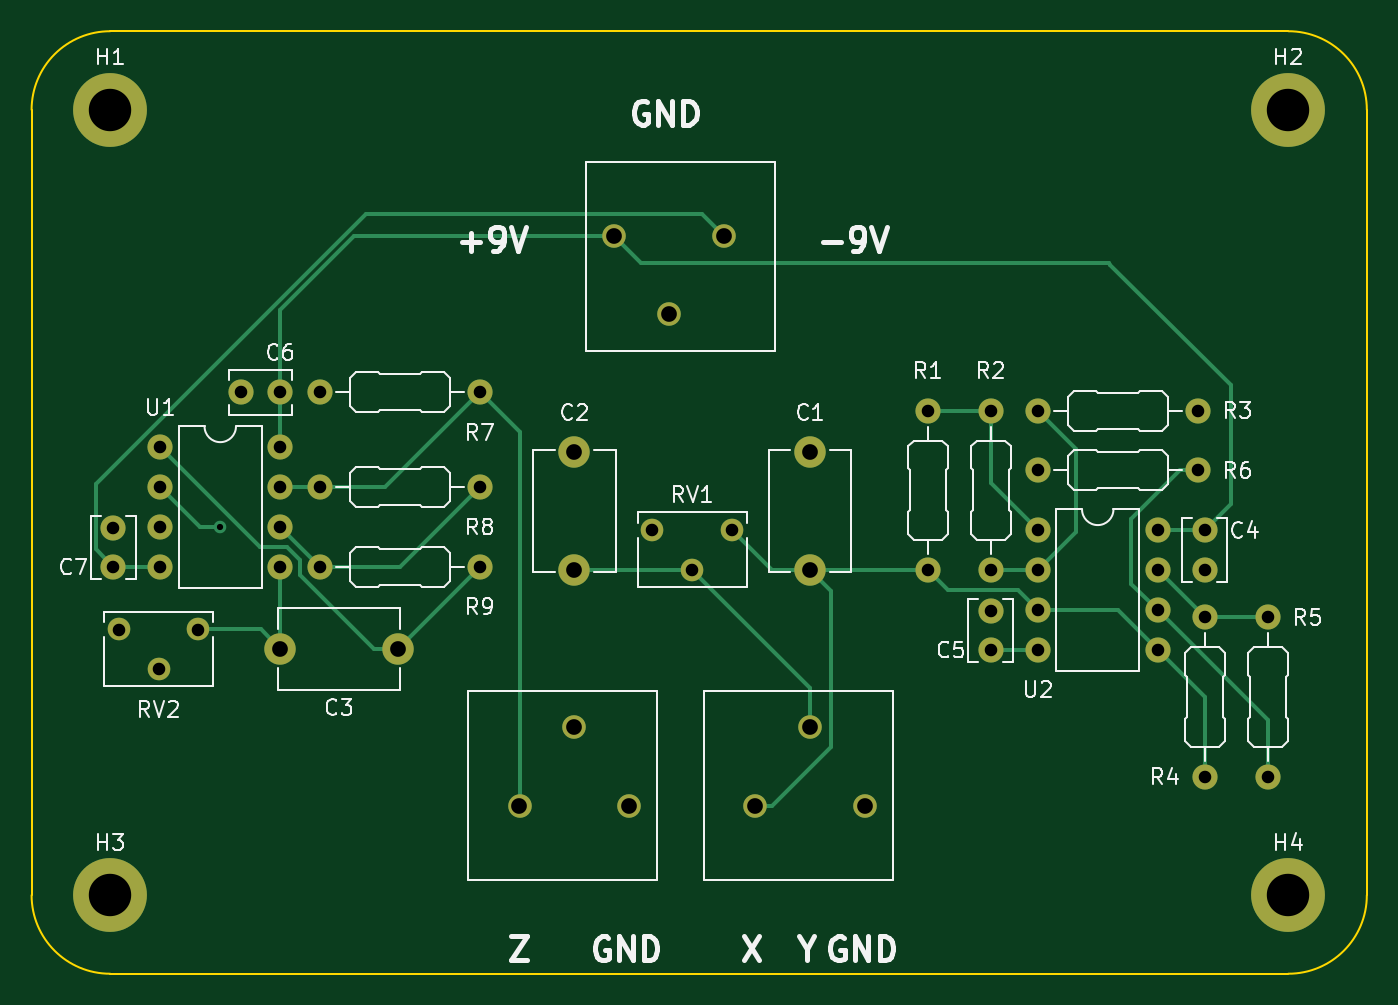
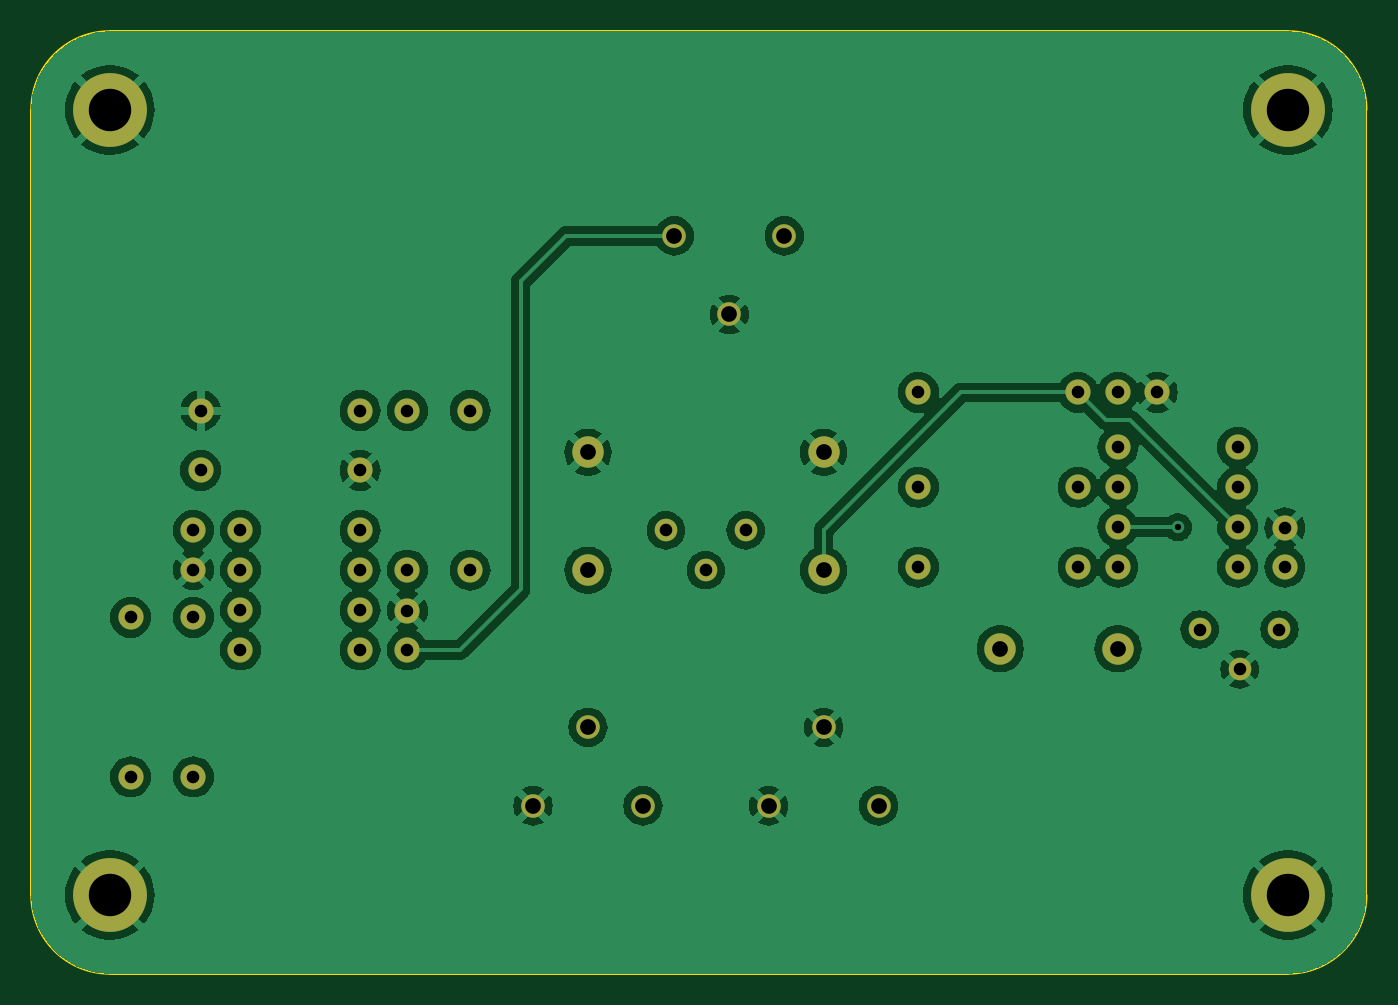
Circuit board: 11 layer files. Board 85.0 x 60.0 mm.
- bottom_copper: ChuaCircuits-B_Cu.gbl (94993 bytes)
- bottom_mask: ChuaCircuits-B_Mask.gbs (2439 bytes)
- paste: ChuaCircuits-B_Paste.gbp (491 bytes)
- bottom_silk: ChuaCircuits-B_Silkscreen.gbo (2442 bytes)
- outline: ChuaCircuits-Edge_Cuts.gm1 (1032 bytes)
- top_copper: ChuaCircuits-F_Cu.gtl (6516 bytes)
- top_mask: ChuaCircuits-F_Mask.gts (2439 bytes)
- paste: ChuaCircuits-F_Paste.gtp (491 bytes)
- top_silk: ChuaCircuits-F_Silkscreen.gto (48382 bytes)
- drill: ChuaCircuits-NPTH.drl (268 bytes)
- drill: ChuaCircuits-PTH.drl (1571 bytes)

=== bottom_copper: ChuaCircuits-B_Cu.gbl (94993 bytes, source omitted) ===
=== bottom_mask: ChuaCircuits-B_Mask.gbs ===
G04 #@! TF.GenerationSoftware,KiCad,Pcbnew,7.0.1*
G04 #@! TF.CreationDate,2023-05-01T00:30:29+02:00*
G04 #@! TF.ProjectId,ChuaCircuits,43687561-4369-4726-9375-6974732e6b69,rev?*
G04 #@! TF.SameCoordinates,Original*
G04 #@! TF.FileFunction,Soldermask,Bot*
G04 #@! TF.FilePolarity,Negative*
%FSLAX46Y46*%
G04 Gerber Fmt 4.6, Leading zero omitted, Abs format (unit mm)*
G04 Created by KiCad (PCBNEW 7.0.1) date 2023-05-01 00:30:29*
%MOMM*%
%LPD*%
G01*
G04 APERTURE LIST*
%ADD10C,4.700000*%
%ADD11C,1.500000*%
%ADD12O,1.600000X1.600000*%
%ADD13C,1.600000*%
%ADD14C,2.000000*%
%ADD15C,1.440000*%
G04 APERTURE END LIST*
D10*
X148559999Y-116529999D03*
X73560001Y-116529999D03*
X148559999Y-66530001D03*
X73559998Y-66530000D03*
D11*
X121620000Y-110840000D03*
X118120000Y-105840000D03*
X114620000Y-110840000D03*
X106620000Y-110840000D03*
X103120000Y-105840000D03*
X99620000Y-110840000D03*
D12*
X125620000Y-95840000D03*
D13*
X125620000Y-85680000D03*
X73760000Y-93140000D03*
X73760000Y-95640000D03*
D14*
X118120000Y-88340000D03*
X118120000Y-95840000D03*
D11*
X105620000Y-74560000D03*
X109120000Y-79560000D03*
X112620000Y-74560000D03*
D13*
X84380000Y-84520000D03*
X81880000Y-84520000D03*
D14*
X103120000Y-88340000D03*
X103120000Y-95840000D03*
D15*
X108080000Y-93300000D03*
X110620000Y-95840000D03*
X113160000Y-93300000D03*
D12*
X129620000Y-95840000D03*
D13*
X129620000Y-85680000D03*
D12*
X142780000Y-89490000D03*
D13*
X132620000Y-89490000D03*
X129620000Y-98420000D03*
X129620000Y-100920000D03*
D15*
X74100000Y-99615000D03*
X76640000Y-102155000D03*
X79180000Y-99615000D03*
D12*
X143240000Y-98840000D03*
D13*
X143240000Y-109000000D03*
D12*
X140240000Y-93300000D03*
X140240000Y-95840000D03*
X140240000Y-98380000D03*
X140240000Y-100920000D03*
X132620000Y-100920000D03*
X132620000Y-98380000D03*
X132620000Y-95840000D03*
D13*
X132620000Y-93300000D03*
D12*
X97080000Y-90560000D03*
D13*
X86920000Y-90560000D03*
D12*
X147240000Y-98840000D03*
D13*
X147240000Y-109000000D03*
D12*
X97080000Y-95640000D03*
D13*
X86920000Y-95640000D03*
D14*
X91880000Y-100840000D03*
X84380000Y-100840000D03*
D12*
X97080000Y-84520000D03*
D13*
X86920000Y-84520000D03*
X143240000Y-95800000D03*
X143240000Y-93300000D03*
D12*
X142780000Y-85680000D03*
D13*
X132620000Y-85680000D03*
D12*
X84380000Y-88020000D03*
X84380000Y-90560000D03*
X84380000Y-93100000D03*
X84380000Y-95640000D03*
X76760000Y-95640000D03*
X76760000Y-93100000D03*
X76760000Y-90560000D03*
D13*
X76760000Y-88020000D03*
M02*

=== paste: ChuaCircuits-B_Paste.gbp ===
G04 #@! TF.GenerationSoftware,KiCad,Pcbnew,7.0.1*
G04 #@! TF.CreationDate,2023-05-01T00:30:29+02:00*
G04 #@! TF.ProjectId,ChuaCircuits,43687561-4369-4726-9375-6974732e6b69,rev?*
G04 #@! TF.SameCoordinates,Original*
G04 #@! TF.FileFunction,Paste,Bot*
G04 #@! TF.FilePolarity,Positive*
%FSLAX46Y46*%
G04 Gerber Fmt 4.6, Leading zero omitted, Abs format (unit mm)*
G04 Created by KiCad (PCBNEW 7.0.1) date 2023-05-01 00:30:29*
%MOMM*%
%LPD*%
G01*
G04 APERTURE LIST*
G04 APERTURE END LIST*
M02*

=== bottom_silk: ChuaCircuits-B_Silkscreen.gbo ===
G04 #@! TF.GenerationSoftware,KiCad,Pcbnew,7.0.1*
G04 #@! TF.CreationDate,2023-05-01T00:30:29+02:00*
G04 #@! TF.ProjectId,ChuaCircuits,43687561-4369-4726-9375-6974732e6b69,rev?*
G04 #@! TF.SameCoordinates,Original*
G04 #@! TF.FileFunction,Legend,Bot*
G04 #@! TF.FilePolarity,Positive*
%FSLAX46Y46*%
G04 Gerber Fmt 4.6, Leading zero omitted, Abs format (unit mm)*
G04 Created by KiCad (PCBNEW 7.0.1) date 2023-05-01 00:30:29*
%MOMM*%
%LPD*%
G01*
G04 APERTURE LIST*
%ADD10C,4.700000*%
%ADD11C,1.500000*%
%ADD12O,1.600000X1.600000*%
%ADD13C,1.600000*%
%ADD14C,2.000000*%
%ADD15C,1.440000*%
G04 APERTURE END LIST*
%LPC*%
D10*
X148559999Y-116529999D03*
X73560001Y-116529999D03*
X148559999Y-66530001D03*
X73559998Y-66530000D03*
D11*
X121620000Y-110840000D03*
X118120000Y-105840000D03*
X114620000Y-110840000D03*
X106620000Y-110840000D03*
X103120000Y-105840000D03*
X99620000Y-110840000D03*
D12*
X125620000Y-95840000D03*
D13*
X125620000Y-85680000D03*
X73760000Y-93140000D03*
X73760000Y-95640000D03*
D14*
X118120000Y-88340000D03*
X118120000Y-95840000D03*
D11*
X105620000Y-74560000D03*
X109120000Y-79560000D03*
X112620000Y-74560000D03*
D13*
X84380000Y-84520000D03*
X81880000Y-84520000D03*
D14*
X103120000Y-88340000D03*
X103120000Y-95840000D03*
D15*
X108080000Y-93300000D03*
X110620000Y-95840000D03*
X113160000Y-93300000D03*
D12*
X129620000Y-95840000D03*
D13*
X129620000Y-85680000D03*
D12*
X142780000Y-89490000D03*
D13*
X132620000Y-89490000D03*
X129620000Y-98420000D03*
X129620000Y-100920000D03*
D15*
X74100000Y-99615000D03*
X76640000Y-102155000D03*
X79180000Y-99615000D03*
D12*
X143240000Y-98840000D03*
D13*
X143240000Y-109000000D03*
D12*
X140240000Y-93300000D03*
X140240000Y-95840000D03*
X140240000Y-98380000D03*
X140240000Y-100920000D03*
X132620000Y-100920000D03*
X132620000Y-98380000D03*
X132620000Y-95840000D03*
D13*
X132620000Y-93300000D03*
D12*
X97080000Y-90560000D03*
D13*
X86920000Y-90560000D03*
D12*
X147240000Y-98840000D03*
D13*
X147240000Y-109000000D03*
D12*
X97080000Y-95640000D03*
D13*
X86920000Y-95640000D03*
D14*
X91880000Y-100840000D03*
X84380000Y-100840000D03*
D12*
X97080000Y-84520000D03*
D13*
X86920000Y-84520000D03*
X143240000Y-95800000D03*
X143240000Y-93300000D03*
D12*
X142780000Y-85680000D03*
D13*
X132620000Y-85680000D03*
D12*
X84380000Y-88020000D03*
X84380000Y-90560000D03*
X84380000Y-93100000D03*
X84380000Y-95640000D03*
X76760000Y-95640000D03*
X76760000Y-93100000D03*
X76760000Y-90560000D03*
D13*
X76760000Y-88020000D03*
M02*

=== outline: ChuaCircuits-Edge_Cuts.gm1 ===
G04 #@! TF.GenerationSoftware,KiCad,Pcbnew,7.0.1*
G04 #@! TF.CreationDate,2023-05-01T00:30:29+02:00*
G04 #@! TF.ProjectId,ChuaCircuits,43687561-4369-4726-9375-6974732e6b69,rev?*
G04 #@! TF.SameCoordinates,Original*
G04 #@! TF.FileFunction,Profile,NP*
%FSLAX46Y46*%
G04 Gerber Fmt 4.6, Leading zero omitted, Abs format (unit mm)*
G04 Created by KiCad (PCBNEW 7.0.1) date 2023-05-01 00:30:29*
%MOMM*%
%LPD*%
G01*
G04 APERTURE LIST*
G04 #@! TA.AperFunction,Profile*
%ADD10C,0.100000*%
G04 #@! TD*
G04 APERTURE END LIST*
D10*
X148560000Y-121530000D02*
G75*
G03*
X153560000Y-116530000I-1J5000001D01*
G01*
X153560000Y-66530000D02*
G75*
G03*
X148560000Y-61530000I-5000001J-1D01*
G01*
X68560000Y-116530000D02*
G75*
G03*
X73560000Y-121530000I5000001J1D01*
G01*
X153560000Y-116530000D02*
X153560000Y-66530000D01*
X73560000Y-61530000D02*
X148560000Y-61530000D01*
X73560000Y-61530002D02*
G75*
G03*
X68560000Y-66530000I-2J-4999998D01*
G01*
X68560000Y-116530000D02*
X68560000Y-66530000D01*
X73560000Y-121530000D02*
X148560000Y-121530000D01*
M02*

=== top_copper: ChuaCircuits-F_Cu.gtl ===
G04 #@! TF.GenerationSoftware,KiCad,Pcbnew,7.0.1*
G04 #@! TF.CreationDate,2023-05-01T00:30:29+02:00*
G04 #@! TF.ProjectId,ChuaCircuits,43687561-4369-4726-9375-6974732e6b69,rev?*
G04 #@! TF.SameCoordinates,Original*
G04 #@! TF.FileFunction,Copper,L1,Top*
G04 #@! TF.FilePolarity,Positive*
%FSLAX46Y46*%
G04 Gerber Fmt 4.6, Leading zero omitted, Abs format (unit mm)*
G04 Created by KiCad (PCBNEW 7.0.1) date 2023-05-01 00:30:29*
%MOMM*%
%LPD*%
G01*
G04 APERTURE LIST*
G04 #@! TA.AperFunction,ComponentPad*
%ADD10C,4.700000*%
G04 #@! TD*
G04 #@! TA.AperFunction,ComponentPad*
%ADD11C,1.500000*%
G04 #@! TD*
G04 #@! TA.AperFunction,ComponentPad*
%ADD12O,1.600000X1.600000*%
G04 #@! TD*
G04 #@! TA.AperFunction,ComponentPad*
%ADD13C,1.600000*%
G04 #@! TD*
G04 #@! TA.AperFunction,ComponentPad*
%ADD14C,2.000000*%
G04 #@! TD*
G04 #@! TA.AperFunction,ComponentPad*
%ADD15C,1.440000*%
G04 #@! TD*
G04 #@! TA.AperFunction,ViaPad*
%ADD16C,0.800000*%
G04 #@! TD*
G04 #@! TA.AperFunction,Conductor*
%ADD17C,0.250000*%
G04 #@! TD*
G04 APERTURE END LIST*
D10*
X148559999Y-116529999D03*
X73560001Y-116529999D03*
X148559999Y-66530001D03*
X73559998Y-66530000D03*
D11*
X121620000Y-110840000D03*
X118120000Y-105840000D03*
X114620000Y-110840000D03*
X106620000Y-110840000D03*
X103120000Y-105840000D03*
X99620000Y-110840000D03*
D12*
X125620000Y-95840000D03*
D13*
X125620000Y-85680000D03*
X73760000Y-93140000D03*
X73760000Y-95640000D03*
D14*
X118120000Y-88340000D03*
X118120000Y-95840000D03*
D11*
X105620000Y-74560000D03*
X109120000Y-79560000D03*
X112620000Y-74560000D03*
D13*
X84380000Y-84520000D03*
X81880000Y-84520000D03*
D14*
X103120000Y-88340000D03*
X103120000Y-95840000D03*
D15*
X108080000Y-93300000D03*
X110620000Y-95840000D03*
X113160000Y-93300000D03*
D12*
X129620000Y-95840000D03*
D13*
X129620000Y-85680000D03*
D12*
X142780000Y-89490000D03*
D13*
X132620000Y-89490000D03*
X129620000Y-98420000D03*
X129620000Y-100920000D03*
D15*
X74100000Y-99615000D03*
X76640000Y-102155000D03*
X79180000Y-99615000D03*
D12*
X143240000Y-98840000D03*
D13*
X143240000Y-109000000D03*
D12*
X140240000Y-93300000D03*
X140240000Y-95840000D03*
X140240000Y-98380000D03*
X140240000Y-100920000D03*
X132620000Y-100920000D03*
X132620000Y-98380000D03*
X132620000Y-95840000D03*
D13*
X132620000Y-93300000D03*
D12*
X97080000Y-90560000D03*
D13*
X86920000Y-90560000D03*
D12*
X147240000Y-98840000D03*
D13*
X147240000Y-109000000D03*
D12*
X97080000Y-95640000D03*
D13*
X86920000Y-95640000D03*
D14*
X91880000Y-100840000D03*
X84380000Y-100840000D03*
D12*
X97080000Y-84520000D03*
D13*
X86920000Y-84520000D03*
X143240000Y-95800000D03*
X143240000Y-93300000D03*
D12*
X142780000Y-85680000D03*
D13*
X132620000Y-85680000D03*
D12*
X84380000Y-88020000D03*
X84380000Y-90560000D03*
X84380000Y-93100000D03*
X84380000Y-95640000D03*
X76760000Y-95640000D03*
X76760000Y-93100000D03*
X76760000Y-90560000D03*
D13*
X76760000Y-88020000D03*
D16*
X80560000Y-93100000D03*
D17*
X105620000Y-74560000D02*
X107360000Y-76300000D01*
X107360000Y-76300000D02*
X137150000Y-76300000D01*
X137150000Y-76300000D02*
X137235000Y-76385000D01*
X144890000Y-84040000D02*
X137235000Y-76385000D01*
X73760000Y-95640000D02*
X72635000Y-94515000D01*
X72635000Y-94515000D02*
X72635000Y-90365000D01*
X72635000Y-90365000D02*
X89850000Y-73150000D01*
X89850000Y-73150000D02*
X111210000Y-73150000D01*
X111210000Y-73150000D02*
X112620000Y-74560000D01*
X105620000Y-74560000D02*
X89076396Y-74560000D01*
X89076396Y-74560000D02*
X84380000Y-79256396D01*
X80560000Y-93100000D02*
X79930000Y-93100000D01*
X79300000Y-93100000D02*
X79930000Y-93100000D01*
X76760000Y-90560000D02*
X79300000Y-93100000D01*
X99620000Y-110840000D02*
X99620000Y-87060000D01*
X99620000Y-87060000D02*
X97080000Y-84520000D01*
X91040000Y-90560000D02*
X97080000Y-84520000D01*
X86920000Y-90560000D02*
X91040000Y-90560000D01*
X83710000Y-94369999D02*
X84845989Y-94369999D01*
X76760000Y-88020000D02*
X83109999Y-94369999D01*
X83109999Y-94369999D02*
X83710000Y-94369999D01*
X84845989Y-94369999D02*
X85649999Y-95174009D01*
X85649999Y-96159999D02*
X90330000Y-100840000D01*
X85649999Y-95174009D02*
X85649999Y-96159999D01*
X91880000Y-100840000D02*
X90330000Y-100840000D01*
X143240000Y-93300000D02*
X144890000Y-91650000D01*
X144890000Y-91650000D02*
X144890000Y-84040000D01*
X84380000Y-79256396D02*
X84380000Y-84520000D01*
X86920000Y-95640000D02*
X92000000Y-95640000D01*
X92000000Y-95640000D02*
X97080000Y-90560000D01*
X86920000Y-90560000D02*
X84380000Y-90560000D01*
X84380000Y-88020000D02*
X84380000Y-84520000D01*
X73760000Y-95640000D02*
X76760000Y-95640000D01*
X79180000Y-99615000D02*
X83155000Y-99615000D01*
X83155000Y-99615000D02*
X84380000Y-100840000D01*
X84380000Y-95640000D02*
X84380000Y-100840000D01*
X91880000Y-100840000D02*
X97080000Y-95640000D01*
X86920000Y-95640000D02*
X84380000Y-93100000D01*
X114620000Y-110840000D02*
X115680660Y-110840000D01*
X115680660Y-110840000D02*
X119440000Y-107080660D01*
X119440000Y-107080660D02*
X119440000Y-97160000D01*
X119440000Y-97160000D02*
X118120000Y-95840000D01*
X118120000Y-105840000D02*
X118120000Y-103340000D01*
X118120000Y-103340000D02*
X110620000Y-95840000D01*
X103120000Y-95840000D02*
X110620000Y-95840000D01*
X118120000Y-95840000D02*
X115700000Y-95840000D01*
X115700000Y-95840000D02*
X113160000Y-93300000D01*
X125620000Y-95840000D02*
X118120000Y-95840000D01*
X126909999Y-97129999D02*
X130930000Y-97129999D01*
X130930000Y-97129999D02*
X131369999Y-97129999D01*
X131369999Y-97129999D02*
X132620000Y-98380000D01*
X125620000Y-95840000D02*
X126909999Y-97129999D01*
X132620000Y-95840000D02*
X135050000Y-93410000D01*
X135050000Y-93410000D02*
X135050000Y-88110000D01*
X135050000Y-88110000D02*
X132620000Y-85680000D01*
X129620000Y-85680000D02*
X129620000Y-90300000D01*
X129620000Y-90300000D02*
X132620000Y-93300000D01*
X125620000Y-85680000D02*
X129620000Y-85680000D01*
X129620000Y-95840000D02*
X132620000Y-95840000D01*
X132620000Y-100920000D02*
X129620000Y-100920000D01*
X132620000Y-98380000D02*
X137700000Y-98380000D01*
X137700000Y-98380000D02*
X140240000Y-100920000D01*
X147240000Y-109000000D02*
X147240000Y-105380000D01*
X147240000Y-105380000D02*
X140240000Y-98380000D01*
X143240000Y-109000000D02*
X143240000Y-103920000D01*
X143240000Y-103920000D02*
X140240000Y-100920000D01*
X140240000Y-95840000D02*
X143240000Y-98840000D01*
X143240000Y-98840000D02*
X147240000Y-98840000D01*
X142780000Y-89490000D02*
X141648630Y-89490000D01*
X141648630Y-89490000D02*
X138550000Y-92588630D01*
X138550000Y-92588630D02*
X138550000Y-96690000D01*
X138550000Y-96690000D02*
X140240000Y-98380000D01*
X140240000Y-93300000D02*
X143240000Y-93300000D01*
M02*

=== top_mask: ChuaCircuits-F_Mask.gts ===
G04 #@! TF.GenerationSoftware,KiCad,Pcbnew,7.0.1*
G04 #@! TF.CreationDate,2023-05-01T00:30:29+02:00*
G04 #@! TF.ProjectId,ChuaCircuits,43687561-4369-4726-9375-6974732e6b69,rev?*
G04 #@! TF.SameCoordinates,Original*
G04 #@! TF.FileFunction,Soldermask,Top*
G04 #@! TF.FilePolarity,Negative*
%FSLAX46Y46*%
G04 Gerber Fmt 4.6, Leading zero omitted, Abs format (unit mm)*
G04 Created by KiCad (PCBNEW 7.0.1) date 2023-05-01 00:30:29*
%MOMM*%
%LPD*%
G01*
G04 APERTURE LIST*
%ADD10C,4.700000*%
%ADD11C,1.500000*%
%ADD12O,1.600000X1.600000*%
%ADD13C,1.600000*%
%ADD14C,2.000000*%
%ADD15C,1.440000*%
G04 APERTURE END LIST*
D10*
X148559999Y-116529999D03*
X73560001Y-116529999D03*
X148559999Y-66530001D03*
X73559998Y-66530000D03*
D11*
X121620000Y-110840000D03*
X118120000Y-105840000D03*
X114620000Y-110840000D03*
X106620000Y-110840000D03*
X103120000Y-105840000D03*
X99620000Y-110840000D03*
D12*
X125620000Y-95840000D03*
D13*
X125620000Y-85680000D03*
X73760000Y-93140000D03*
X73760000Y-95640000D03*
D14*
X118120000Y-88340000D03*
X118120000Y-95840000D03*
D11*
X105620000Y-74560000D03*
X109120000Y-79560000D03*
X112620000Y-74560000D03*
D13*
X84380000Y-84520000D03*
X81880000Y-84520000D03*
D14*
X103120000Y-88340000D03*
X103120000Y-95840000D03*
D15*
X108080000Y-93300000D03*
X110620000Y-95840000D03*
X113160000Y-93300000D03*
D12*
X129620000Y-95840000D03*
D13*
X129620000Y-85680000D03*
D12*
X142780000Y-89490000D03*
D13*
X132620000Y-89490000D03*
X129620000Y-98420000D03*
X129620000Y-100920000D03*
D15*
X74100000Y-99615000D03*
X76640000Y-102155000D03*
X79180000Y-99615000D03*
D12*
X143240000Y-98840000D03*
D13*
X143240000Y-109000000D03*
D12*
X140240000Y-93300000D03*
X140240000Y-95840000D03*
X140240000Y-98380000D03*
X140240000Y-100920000D03*
X132620000Y-100920000D03*
X132620000Y-98380000D03*
X132620000Y-95840000D03*
D13*
X132620000Y-93300000D03*
D12*
X97080000Y-90560000D03*
D13*
X86920000Y-90560000D03*
D12*
X147240000Y-98840000D03*
D13*
X147240000Y-109000000D03*
D12*
X97080000Y-95640000D03*
D13*
X86920000Y-95640000D03*
D14*
X91880000Y-100840000D03*
X84380000Y-100840000D03*
D12*
X97080000Y-84520000D03*
D13*
X86920000Y-84520000D03*
X143240000Y-95800000D03*
X143240000Y-93300000D03*
D12*
X142780000Y-85680000D03*
D13*
X132620000Y-85680000D03*
D12*
X84380000Y-88020000D03*
X84380000Y-90560000D03*
X84380000Y-93100000D03*
X84380000Y-95640000D03*
X76760000Y-95640000D03*
X76760000Y-93100000D03*
X76760000Y-90560000D03*
D13*
X76760000Y-88020000D03*
M02*

=== paste: ChuaCircuits-F_Paste.gtp ===
G04 #@! TF.GenerationSoftware,KiCad,Pcbnew,7.0.1*
G04 #@! TF.CreationDate,2023-05-01T00:30:29+02:00*
G04 #@! TF.ProjectId,ChuaCircuits,43687561-4369-4726-9375-6974732e6b69,rev?*
G04 #@! TF.SameCoordinates,Original*
G04 #@! TF.FileFunction,Paste,Top*
G04 #@! TF.FilePolarity,Positive*
%FSLAX46Y46*%
G04 Gerber Fmt 4.6, Leading zero omitted, Abs format (unit mm)*
G04 Created by KiCad (PCBNEW 7.0.1) date 2023-05-01 00:30:29*
%MOMM*%
%LPD*%
G01*
G04 APERTURE LIST*
G04 APERTURE END LIST*
M02*

=== top_silk: ChuaCircuits-F_Silkscreen.gto (48382 bytes, source omitted) ===
=== drill: ChuaCircuits-NPTH.drl ===
M48
; DRILL file {KiCad 7.0.1} date 2023-05-01T00:30:45 CEST
; FORMAT={-:-/ absolute / inch / decimal}
; #@! TF.CreationDate,2023-05-01T00:30:45+02:00
; #@! TF.GenerationSoftware,Kicad,Pcbnew,7.0.1
; #@! TF.FileFunction,NonPlated,1,2,NPTH
FMAT,2
INCH
%
G90
G05
T0
M30

=== drill: ChuaCircuits-PTH.drl ===
M48
; DRILL file {KiCad 7.0.1} date 2023-05-01T00:30:45 CEST
; FORMAT={-:-/ absolute / inch / decimal}
; #@! TF.CreationDate,2023-05-01T00:30:45+02:00
; #@! TF.GenerationSoftware,Kicad,Pcbnew,7.0.1
; #@! TF.FileFunction,Plated,1,2,PTH
FMAT,2
INCH
; #@! TA.AperFunction,Plated,PTH,ViaDrill
T1C0.0157
; #@! TA.AperFunction,Plated,PTH,ComponentDrill
T2C0.0315
; #@! TA.AperFunction,Plated,PTH,ComponentDrill
T3C0.0394
; #@! TA.AperFunction,Plated,PTH,ComponentDrill
T4C0.1063
%
G90
G05
T1
X3.1717Y-3.6654
T2
X2.9039Y-3.6669
X2.9039Y-3.7654
X2.9173Y-3.9219
X3.0173Y-4.0219
X3.022Y-3.4654
X3.022Y-3.5654
X3.022Y-3.6654
X3.022Y-3.7654
X3.1173Y-3.9219
X3.2236Y-3.3276
X3.322Y-3.3276
X3.322Y-3.4654
X3.322Y-3.5654
X3.322Y-3.6654
X3.322Y-3.7654
X3.422Y-3.3276
X3.422Y-3.5654
X3.422Y-3.7654
X3.822Y-3.3276
X3.822Y-3.5654
X3.822Y-3.7654
X4.2551Y-3.6732
X4.3551Y-3.7732
X4.4551Y-3.6732
X4.9457Y-3.3732
X4.9457Y-3.7732
X5.1031Y-3.3732
X5.1031Y-3.7732
X5.1031Y-3.8748
X5.1031Y-3.9732
X5.2213Y-3.3732
X5.2213Y-3.5232
X5.2213Y-3.6732
X5.2213Y-3.7732
X5.2213Y-3.8732
X5.2213Y-3.9732
X5.5213Y-3.6732
X5.5213Y-3.7732
X5.5213Y-3.8732
X5.5213Y-3.9732
X5.6213Y-3.3732
X5.6213Y-3.5232
X5.6394Y-3.6732
X5.6394Y-3.7717
X5.6394Y-3.8913
X5.6394Y-4.2913
X5.7969Y-3.8913
X5.7969Y-4.2913
T3
X3.322Y-3.9701
X3.6173Y-3.9701
X3.922Y-4.3638
X4.0598Y-3.478
X4.0598Y-3.7732
X4.0598Y-4.1669
X4.1583Y-2.9354
X4.1976Y-4.3638
X4.2961Y-3.1323
X4.4339Y-2.9354
X4.5126Y-4.3638
X4.6504Y-3.478
X4.6504Y-3.7732
X4.6504Y-4.1669
X4.7882Y-4.3638
T4
X2.8961Y-2.6193
X2.8961Y-4.5878
X5.8488Y-2.6193
X5.8488Y-4.5878
T0
M30

